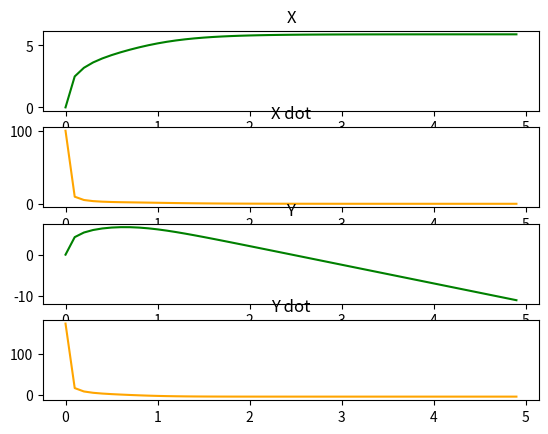

Source code (Python):
from matplotlib import pyplot as plt
import numpy as np
import math
from scipy import interpolate
from scipy.integrate import odeint

class parameters:
    def __init__(self):
        self.g = 9.81
        self.m = 1
        self.c = 0.47
        self.pause = 0.01
        self.fps = 10
        self.t_length = 5

def interpolation(t, z, params):

    #interpolation
    t_interp = np.arange(t[0], t[len(t)-1], 1/params.fps)
    [rows, cols] = np.shape(z)
    z_interp = np.zeros((len(t_interp), cols))

    for i in range(0, cols):
        f = interpolate.interp1d(t, z[:,i])
        z_interp[:,i] = f(t_interp)

    return t_interp, z_interp

def animate(t_interp,z_interp,parms):
    #plot
    for i in range(0,len(t_interp)):
        traj, = plt.plot(z_interp[0:i,0],z_interp[0:i,2],color='red');
        prj, =  plt.plot(z_interp[i,0],z_interp[i,2],color='red',marker='o');

        plt.xlim(min(z[:,0]-1),max(z[:,0]+1))
        plt.ylim(min(z[:,2]-1),max(z[:,2]+1))
        # plt.gca().set_aspect('equal')
        plt.pause(parms.pause)
        traj.remove()
        prj.remove()

    # plt.close()
    fig2, (ax, ax2, ax3, ax4) = plt.subplots(nrows=4, ncols=1)

    ax.set_title("X")
    ax.plot(t_interp, z_interp[:,0], color="green")

    ax2.set_title("X dot")
    ax2.plot(t_interp, z_interp[:,1], color="orange")

    ax3.set_title("Y")
    ax3.plot(t_interp, z_interp[:,2], color="green")

    ax4.set_title("Y dot")
    ax4.plot(t_interp, z_interp[:,3], color="orange")

    plt.show()


def projectile(z, t, m,g,c):

    xdot = z[1]
    ydot = z[3]
    v = np.sqrt(xdot**2+ydot**2)

    #%%%% drag is prop to v^2
    dragX = c * v * xdot
    dragY = c * v * ydot

    #%%%% net acceleration %%%
    ax =  0 - (dragX / m) #xddot
    ay = -g - (dragY / m) #yddot

    dzdt = np.array([xdot, ax, ydot, ay])
    return dzdt

if __name__=="__main__":
    params = parameters()
    # initial state
    x0, x0dot, y0, y0dot = (0, 100, 0, 100*math.tan(math.pi/3))
    z0 = np.array([x0, x0dot, y0, y0dot])

    t_start, t_end = (0, params.t_length)
    t = np.arange(t_start, t_end, 0.01)

    try:
        # calc states from ode solved
        z = odeint(projectile, z0, t, args=(params.m,params.g,params.c))
    except Exception as e:
        print(e)
    finally:
        # interpolation for ploting
        t_interp, z_interp = interpolation(t, z, params)
        # Draw plot
        animate(t_interp,z_interp,params)
        print("Everything done!")

